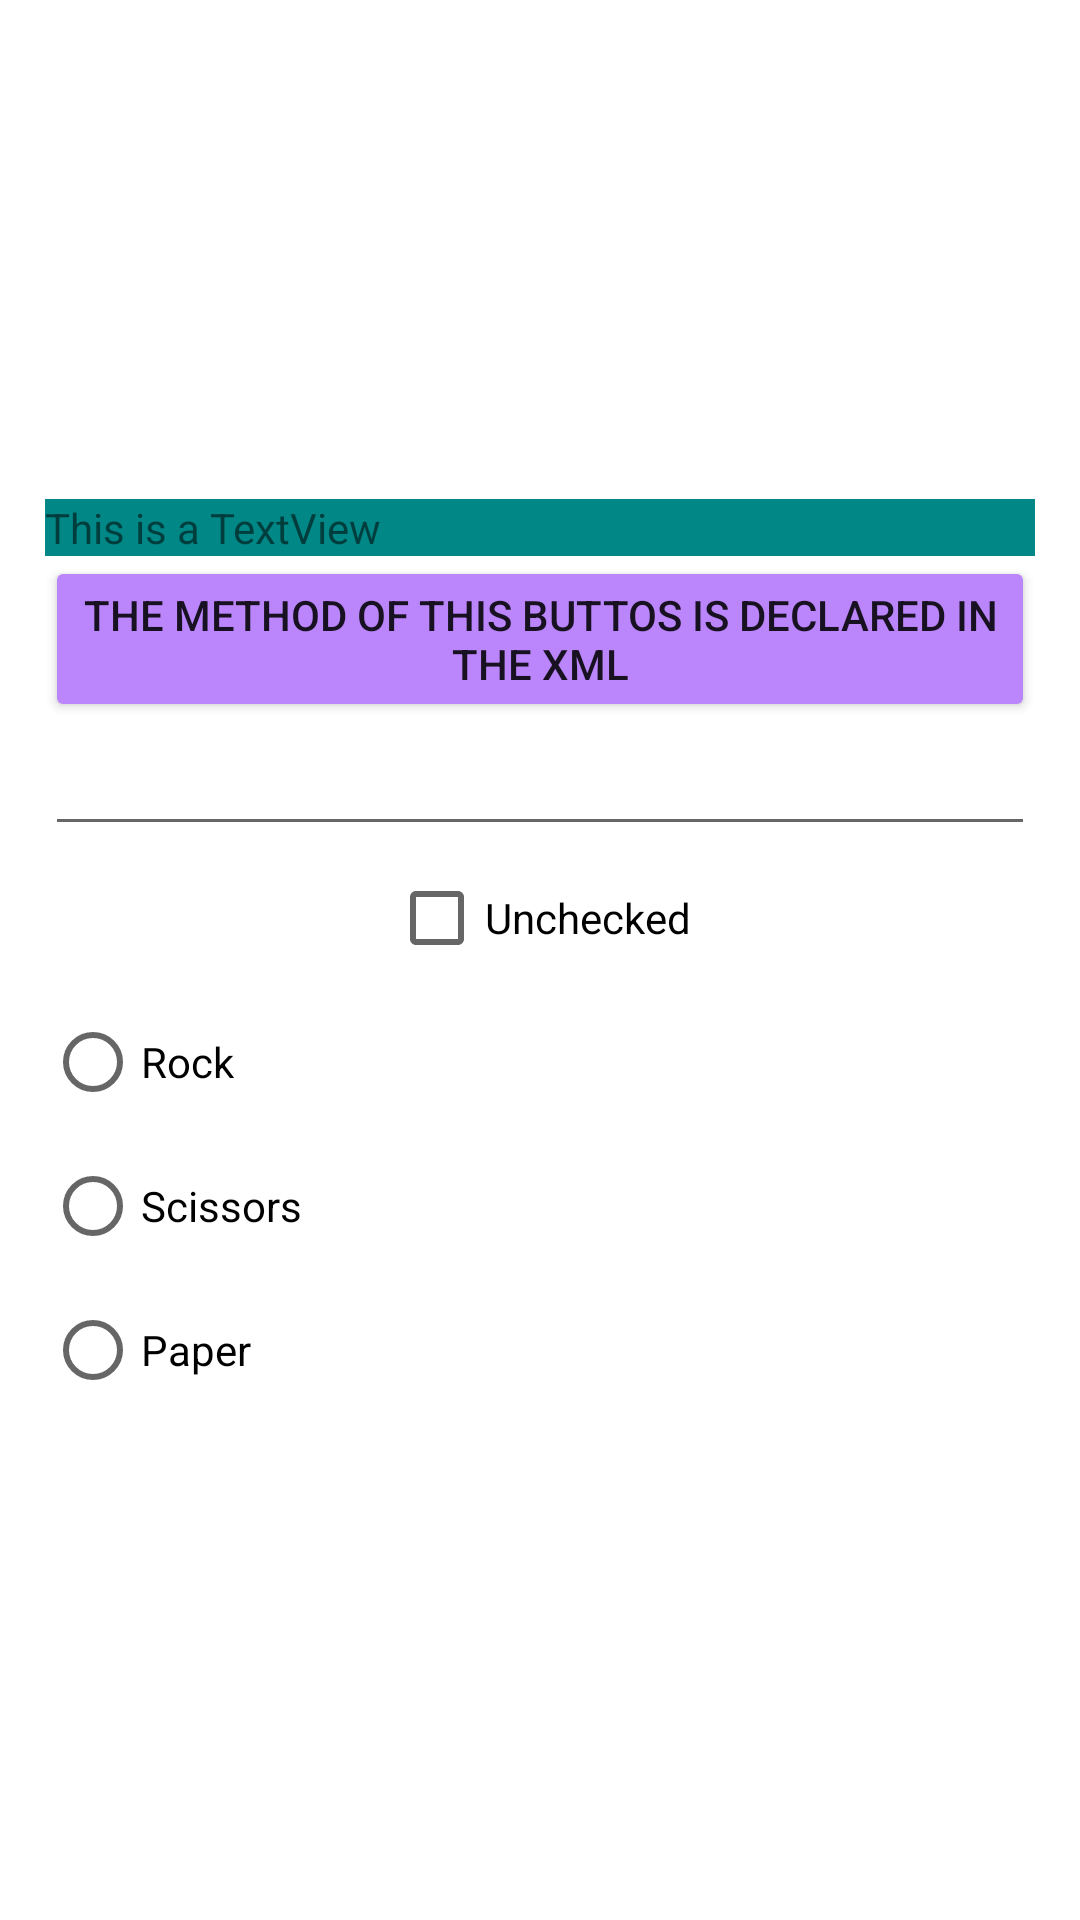

Android layout source for this screen:
<!-- AndroidManifest.xml: application theme Theme.RevisionBeginningAndroid3 -->
<!-- res/layout/activity_theme9.xml -->
<?xml version="1.0" encoding="utf-8"?>
<androidx.constraintlayout.widget.ConstraintLayout xmlns:android="http://schemas.android.com/apk/res/android"
    xmlns:app="http://schemas.android.com/apk/res-auto"
    xmlns:tools="http://schemas.android.com/tools"
    android:layout_width="match_parent"
    android:layout_height="match_parent"
    tools:context=".Theme9">

    <ScrollView
        android:layout_width="match_parent"
        android:layout_height="wrap_content"
        android:layout_margin="15sp"
        app:layout_constraintBottom_toBottomOf="parent"
        app:layout_constraintEnd_toEndOf="parent"
        app:layout_constraintStart_toStartOf="parent"
        app:layout_constraintTop_toTopOf="parent">

        <LinearLayout
            android:layout_width="match_parent"
            android:layout_height="wrap_content"
            android:orientation="vertical" >
        <TextView
            android:layout_width="match_parent"
            android:layout_height="wrap_content"
            android:background="@color/teal_700"
            android:text="This is a TextView"/>

        <Button
            android:layout_width="wrap_content"
            android:layout_height="wrap_content"
            android:layout_gravity="center"
            android:onClick="buttonMethod"
            android:backgroundTint="@color/purple_200"
            android:text="The method of this buttos is declared in the XML"/>
            <ImageView
                android:layout_width="match_parent"
                android:layout_height="wrap_content"
                android:src="@drawable/cat"/>
            <EditText
                android:layout_width="match_parent"
                android:layout_height="wrap_content"
                android:id="@+id/editText"
                />
            <CheckBox
                android:layout_width="wrap_content"
                android:layout_height="wrap_content"
                android:layout_gravity="center"
                android:text="Unchecked"
                android:id="@+id/check"/>

            <RadioGroup
                xmlns:android="http://schemas.android.com/apk/res/android"
                android:orientation="vertical"
                android:layout_width="fill_parent"
                android:layout_height="fill_parent"
                >
                <RadioButton android:id="@+id/radio1"
                    android:layout_width="wrap_content"
                    android:layout_height="wrap_content"
                    android:text="Rock" />
                <RadioButton android:id="@+id/radio2"
                    android:layout_width="wrap_content"
                    android:layout_height="wrap_content"
                    android:text="Scissors" />
                <RadioButton android:id="@+id/radio3"
                    android:layout_width="wrap_content"
                    android:layout_height="wrap_content"
                    android:text="Paper" />
            </RadioGroup>
        </LinearLayout>
    </ScrollView>
</androidx.constraintlayout.widget.ConstraintLayout>
<!-- resources referenced by this layout -->
<resources>
  <style name="Theme.RevisionBeginningAndroid3" parent="Theme.MaterialComponents.DayNight.DarkActionBar">
          
          <item name="colorPrimary">@color/purple_500</item>
          <item name="colorPrimaryVariant">@color/purple_700</item>
          <item name="colorOnPrimary">@color/white</item>
          
          <item name="colorSecondary">@color/teal_200</item>
          <item name="colorSecondaryVariant">@color/teal_700</item>
          <item name="colorOnSecondary">@color/black</item>
          
          <item name="android:statusBarColor">?attr/colorPrimaryVariant</item>
          
      </style>
  <!-- not gathered from this repository: default colours our renderer supplied (Android Studio template values) -->
  <color name="purple_200">#FFBB86FC</color>
  <color name="purple_500">#FF6200EE</color>
  <color name="purple_700">#FF3700B3</color>
  <color name="teal_200">#FF03DAC5</color>
  <color name="teal_700">#FF018786</color>
  <color name="black">#FF000000</color>
  <color name="white">#FFFFFFFF</color>
</resources>
